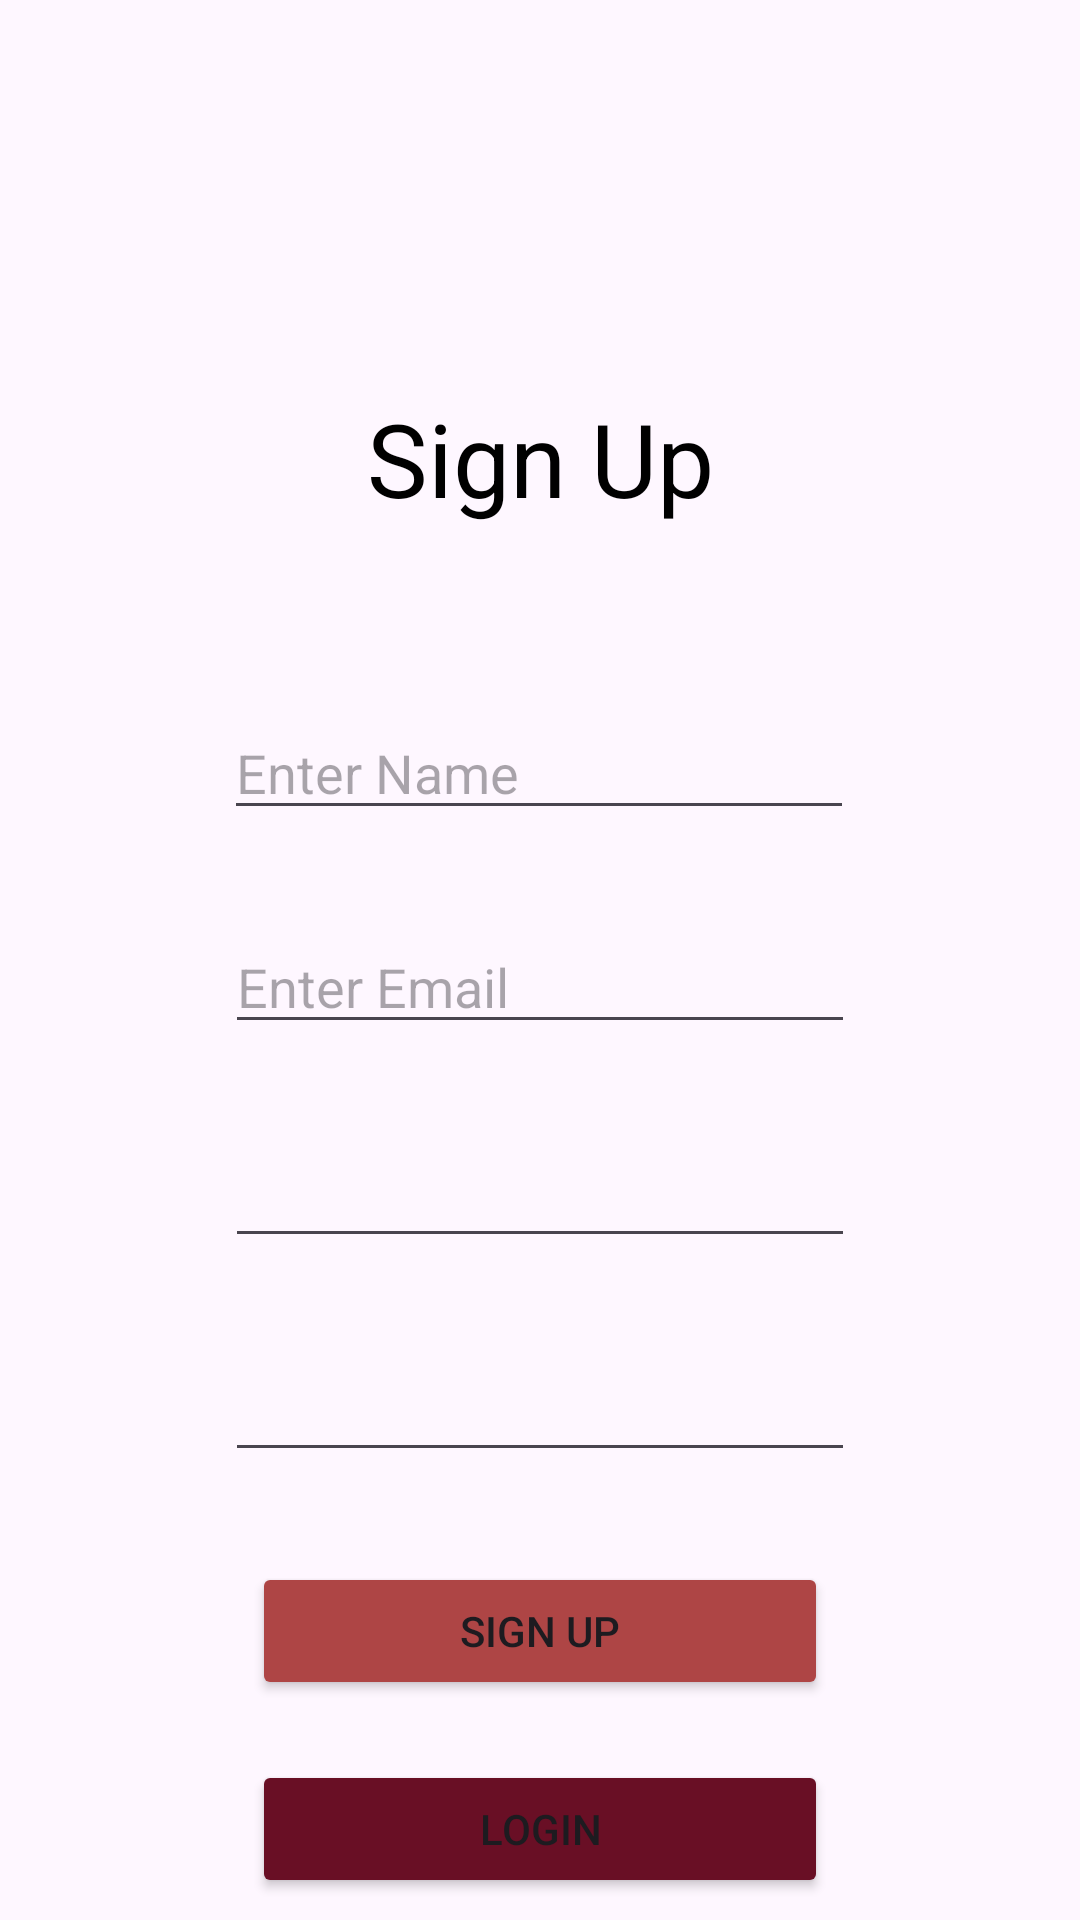

Write the Android layout XML for this screen, with the resource values it uses.
<!-- AndroidManifest.xml: application theme Theme.Chatapp -->
<!-- res/layout/activity_signup.xml -->
<?xml version="1.0" encoding="utf-8"?>
<androidx.constraintlayout.widget.ConstraintLayout xmlns:android="http://schemas.android.com/apk/res/android"
    xmlns:app="http://schemas.android.com/apk/res-auto"
    xmlns:tools="http://schemas.android.com/tools"
    android:layout_width="match_parent"
    android:layout_height="match_parent"
    tools:context=".activity.SignupActivity">

    <TextView
        android:id="@+id/textView"
        android:layout_width="wrap_content"
        android:layout_height="wrap_content"
        android:layout_marginTop="130dp"
        android:text="Sign Up"
        android:textColor="#000000"
        android:textSize="34sp"
        app:layout_constraintEnd_toEndOf="parent"
        app:layout_constraintStart_toStartOf="parent"
        app:layout_constraintTop_toTopOf="parent"
        tools:ignore="MissingConstraints" />

    <EditText
        android:id="@+id/input_name"
        android:layout_width="wrap_content"
        android:layout_height="wrap_content"
        android:layout_marginTop="60dp"
        android:ems="10"
        android:hint="Enter Name"
        android:inputType="text"
        android:singleLine="false"
        app:layout_constraintEnd_toEndOf="parent"
        app:layout_constraintHorizontal_bias="0.497"
        app:layout_constraintStart_toStartOf="parent"
        app:layout_constraintTop_toBottomOf="@+id/textView"
        tools:ignore="MissingConstraints" />

    <EditText
        android:id="@+id/input_email"
        android:layout_width="wrap_content"
        android:layout_height="wrap_content"
        android:layout_marginTop="30dp"
        android:ems="10"
        android:hint="Enter Email"
        android:inputType="text"
        app:layout_constraintEnd_toEndOf="parent"
        app:layout_constraintStart_toStartOf="parent"
        app:layout_constraintTop_toBottomOf="@+id/input_name"
        tools:ignore="MissingConstraints" />

    <Button
        android:id="@+id/btn_signup"
        android:layout_width="192dp"
        android:layout_height="46dp"
        android:layout_marginTop="30dp"
        android:backgroundTint="#AE4545"
        android:text="@string/btn_sign_up"
        app:layout_constraintEnd_toEndOf="parent"
        app:layout_constraintStart_toStartOf="parent"
        app:layout_constraintTop_toBottomOf="@+id/input_confirm_pass"
        tools:ignore="MissingConstraints" />

    <Button
        android:id="@+id/btn_login"
        android:layout_width="192dp"
        android:layout_height="46dp"
        android:layout_marginTop="20dp"
        android:backgroundTint="#690f25"
        android:text="LOGIN"
        app:layout_constraintEnd_toEndOf="parent"
        app:layout_constraintStart_toStartOf="parent"
        app:layout_constraintTop_toBottomOf="@+id/btn_signup"
        tools:ignore="MissingConstraints" />

    <EditText
        android:id="@+id/input_password"
        android:layout_width="wrap_content"
        android:layout_height="wrap_content"
        android:layout_marginTop="30dp"
        android:ems="10"
        android:inputType="textPassword"
        app:layout_constraintEnd_toEndOf="parent"
        app:layout_constraintStart_toStartOf="parent"
        app:layout_constraintTop_toBottomOf="@+id/input_email" />

    <EditText
        android:id="@+id/input_confirm_pass"
        android:layout_width="wrap_content"
        android:layout_height="wrap_content"
        android:layout_marginTop="30dp"
        android:ems="10"
        android:inputType="textPassword"
        app:layout_constraintEnd_toEndOf="parent"
        app:layout_constraintStart_toStartOf="parent"
        app:layout_constraintTop_toBottomOf="@+id/input_password" />

</androidx.constraintlayout.widget.ConstraintLayout>
<!-- resources referenced by this layout -->
<resources>
  <string name="btn_sign_up">SIGN UP</string>
  <style name="Theme.Chatapp" parent="Base.Theme.Chatapp" />
  <style name="Base.Theme.Chatapp" parent="Theme.Material3.DayNight.NoActionBar">
          
          
      </style>
</resources>
